Labelled photos from "Clauliflower-Disease-Classification", an image-classification folder in sourov526/Clauliflower-Disease-Classification. The possible labels are: cauliflower healthy, cauliflower healthy leaf, cauliflower leaf black rot, cauliflower leaf red spot, cauliflower spot rot.

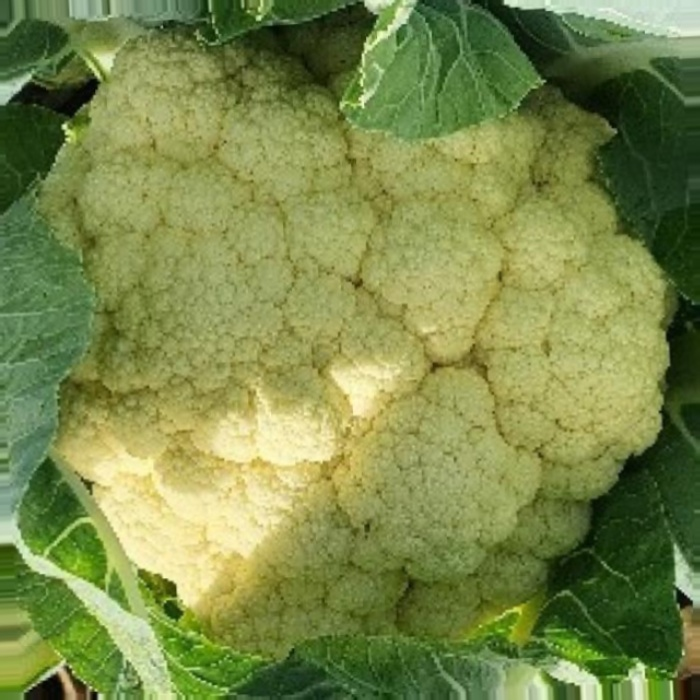
Label: cauliflower healthy

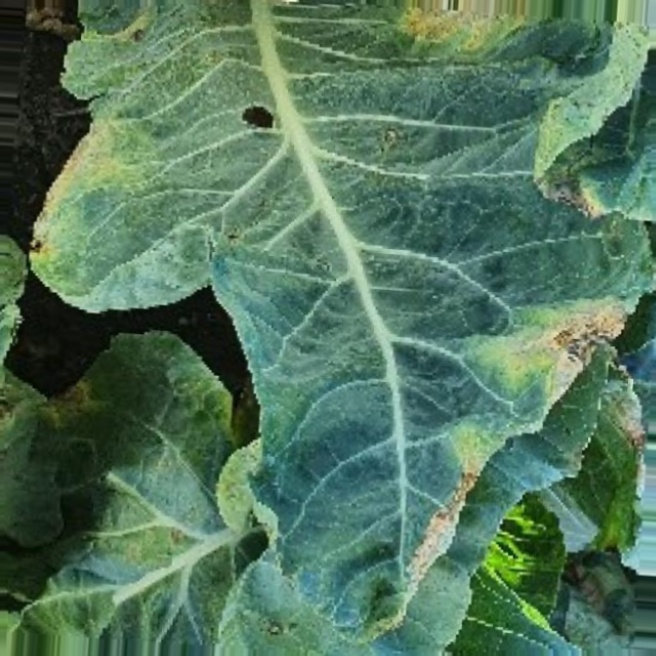
Label: cauliflower leaf black rot

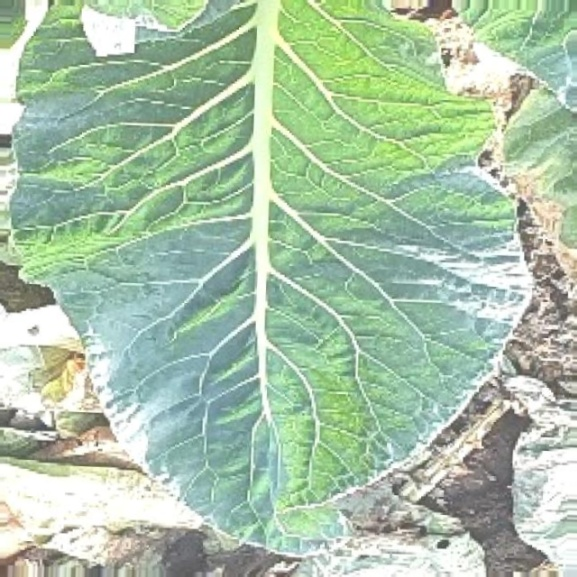
Label: cauliflower healthy leaf

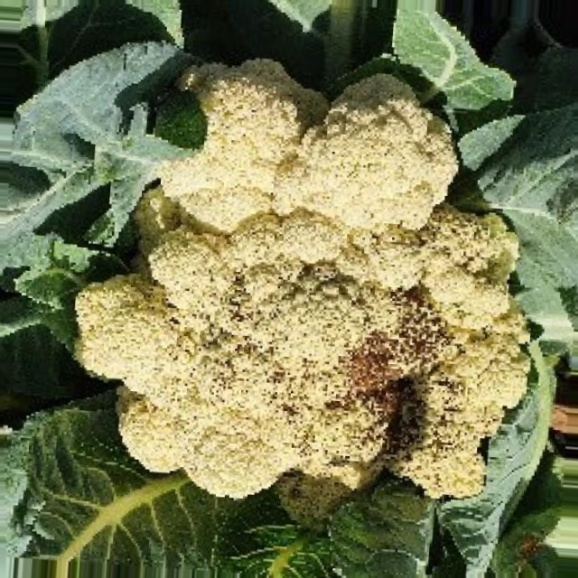
Label: cauliflower spot rot

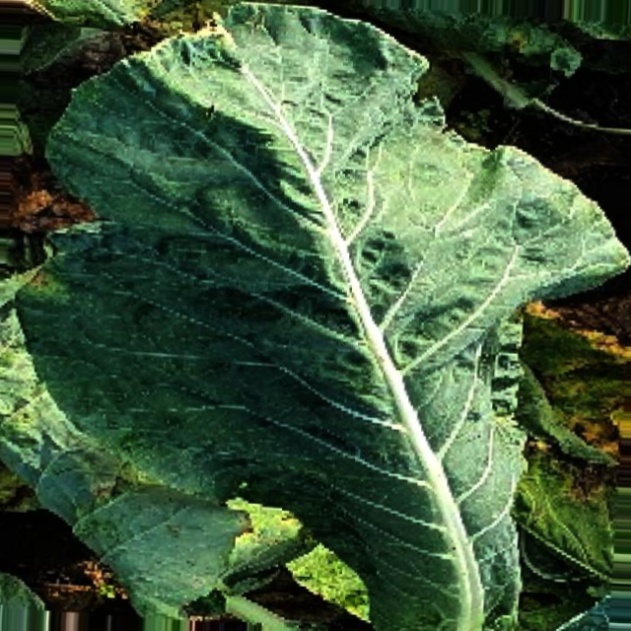
Label: cauliflower healthy leaf

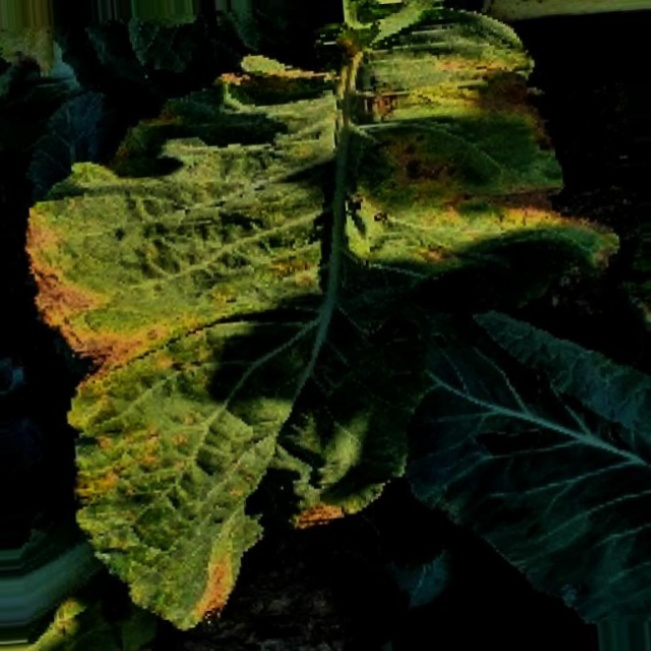
Label: cauliflower leaf red spot
